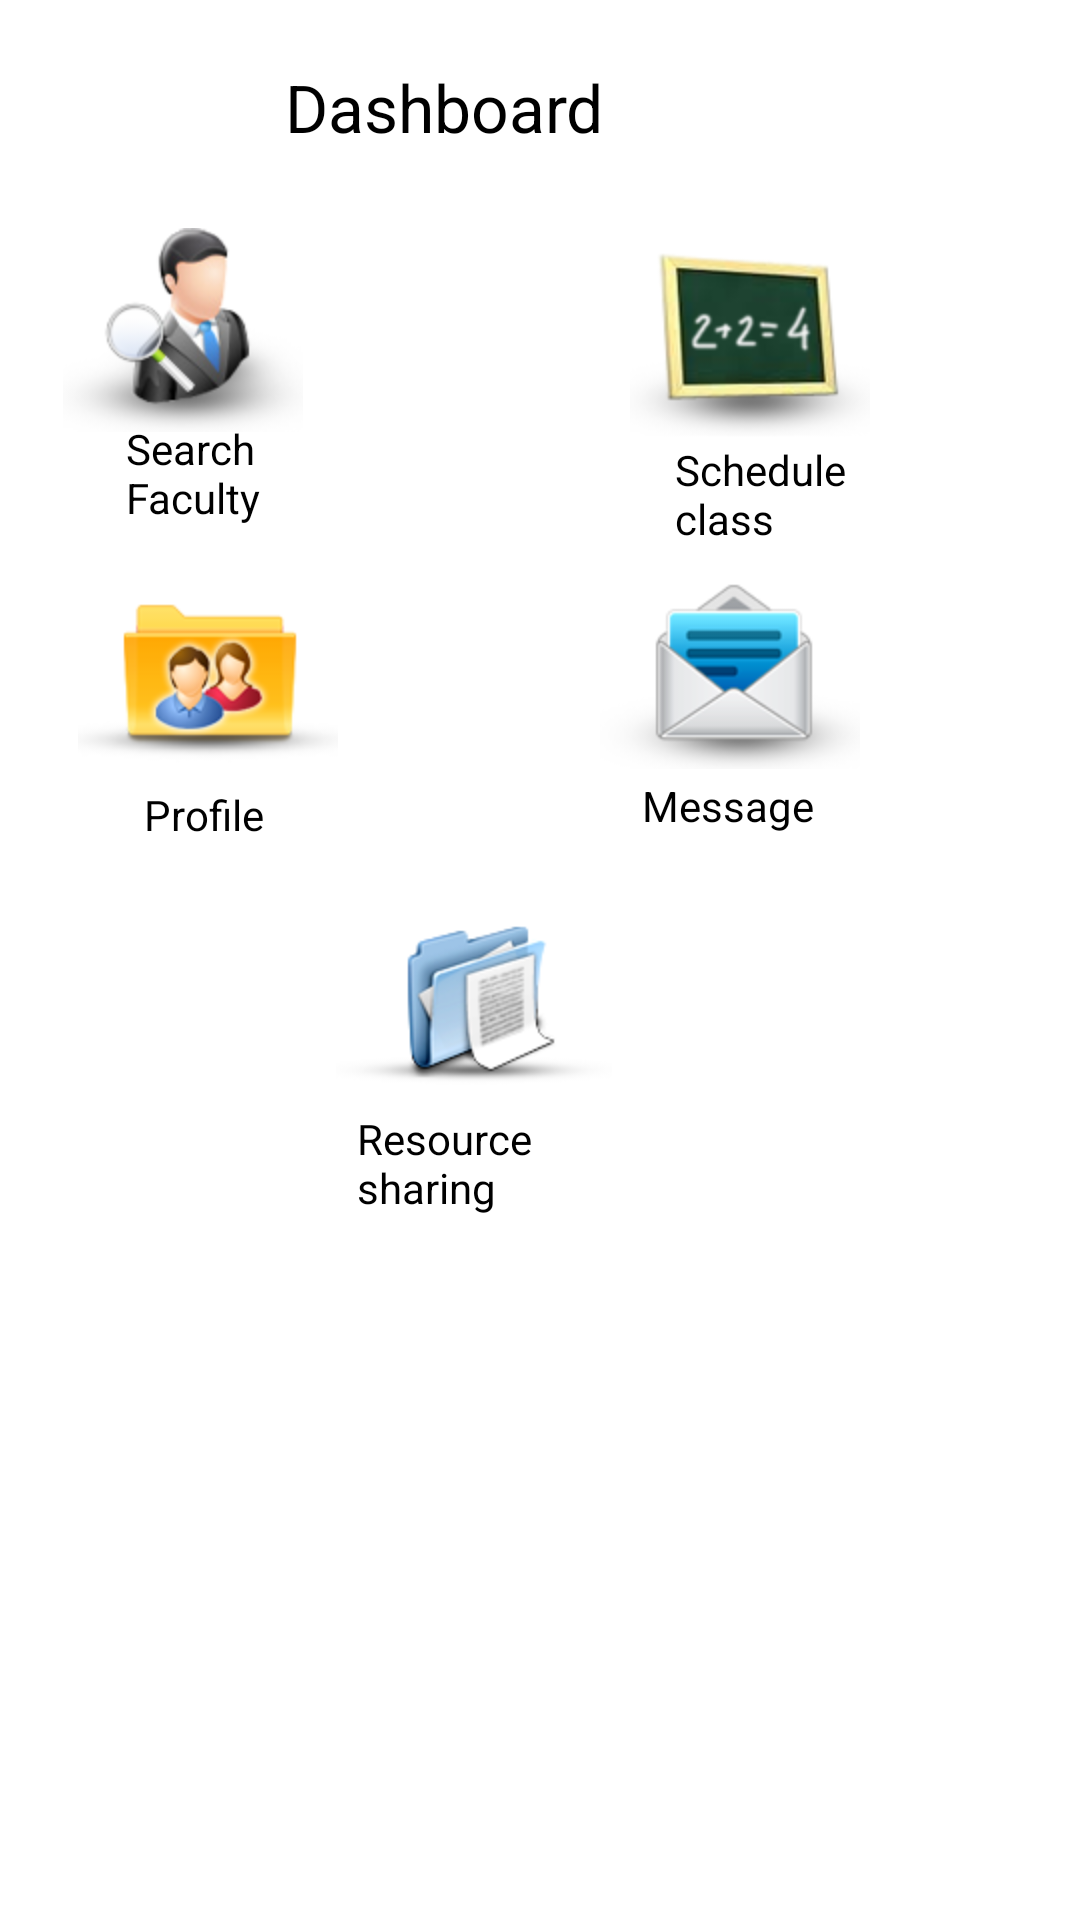

The Android layout XML behind this screen, and the referenced resources:
<!-- AndroidManifest.xml: application theme AppTheme -->
<!-- res/layout/activity_dashboard.xml -->
<?xml version="1.0" encoding="utf-8"?>
<LinearLayout
  xmlns:android="http://schemas.android.com/apk/res/android"
  android:orientation="vertical"
  android:layout_width="fill_parent"
  android:background="@drawable/bg"
  android:layout_height="fill_parent">
    <AbsoluteLayout android:layout_height="fill_parent" android:layout_width="fill_parent" android:id="@+id/absoluteLayout1">
        <TextView android:text="Dashboard" android:layout_height="wrap_content" android:id="@+id/textView1" android:textAppearance="?android:attr/textAppearanceLarge" android:textColor="#000000" android:layout_width="wrap_content" android:layout_x="95dp" android:layout_y="21dp"></TextView>
        <TextView android:text="Search Faculty" android:layout_height="wrap_content" android:id="@+id/textView2" android:textAppearance="?android:attr/textAppearanceSmall" android:textColor="#000000" android:layout_width="58dp" android:layout_x="42dp" android:layout_y="140dp"></TextView>
        <ImageView android:layout_width="wrap_content" android:layout_height="wrap_content" android:src="@drawable/searchfaculty" android:layout_x="21dp" android:layout_y="76dp" android:id="@+id/dashsearchfaculty"></ImageView>
        <ImageView android:layout_width="wrap_content" android:layout_height="wrap_content" android:src="@drawable/profile" android:layout_x="26dp" android:layout_y="191dp" android:id="@+id/dashprofile"></ImageView>
        <TextView android:text="Profile" android:layout_height="wrap_content" android:id="@+id/textView3" android:textAppearance="?android:attr/textAppearanceSmall" android:textColor="#000000" android:layout_width="wrap_content" android:layout_x="48dp" android:layout_y="262dp"></TextView>

        <ImageView
            android:id="@+id/dashclass"
            android:layout_width="wrap_content"
            android:layout_height="wrap_content"
            android:layout_x="210dp"
            android:layout_y="80dp"
            android:src="@drawable/myclass" />

        <ImageView
            android:id="@+id/dashmessage"
            android:layout_width="wrap_content"
            android:layout_height="wrap_content"
            android:layout_x="200dp"
            android:layout_y="193dp"
            android:src="@drawable/message" />

        <TextView
            android:id="@+id/textView7"
            android:layout_width="wrap_content"
            android:layout_height="wrap_content"
            android:layout_x="214dp"
            android:layout_y="259dp"
            android:text="Message"
            android:textAppearance="?android:attr/textAppearanceSmall"
            android:textColor="#000000" />

        <TextView
            android:id="@+id/phoneProfilenew"
            android:layout_width="66dp"
            android:layout_height="wrap_content"
            android:layout_x="225dp"
            android:layout_y="147dp"
            android:text="Schedule class"
            android:textAppearance="?android:attr/textAppearanceSmall"
            android:textColor="#000000" />

        <TextView
            android:id="@+id/nameProfilenew"
            android:layout_width="78dp"
            android:layout_height="wrap_content"
            android:layout_x="119dp"
            android:layout_y="370dp"
            android:text="Resource sharing"
            android:textAppearance="?android:attr/textAppearanceSmall"
            android:textColor="#000000" />

        <ImageView
            android:id="@+id/dashresource"
            android:layout_width="wrap_content"
            android:layout_height="wrap_content"
            android:layout_x="112dp"
            android:layout_y="295dp"
            android:src="@drawable/resources" />

    </AbsoluteLayout>
    
</LinearLayout>
<!-- resources referenced by this layout -->
<resources>
  <!-- drawable message: png bitmap (drawable-hdpi, 6921 bytes) -->
  <!-- drawable myclass: png bitmap (drawable-hdpi, 12754 bytes) -->
  <!-- drawable profile: png bitmap (drawable-hdpi, 9696 bytes) -->
  <!-- drawable resources: png bitmap (drawable-hdpi, 13631 bytes) -->
  <!-- drawable searchfaculty: png bitmap (drawable-hdpi, 13472 bytes) -->
</resources>
